Run: headless pygame with SDL's dummy video driver; simulated clock (each Clock.tick advances the game by its frame time, no real sleeping); random seed 0; keys injected as events and as key.get_pressed() state; mouse plan: one left click at the window centre at the start of phase 2, then a move to the lower-right quarter at the start of phase 3.
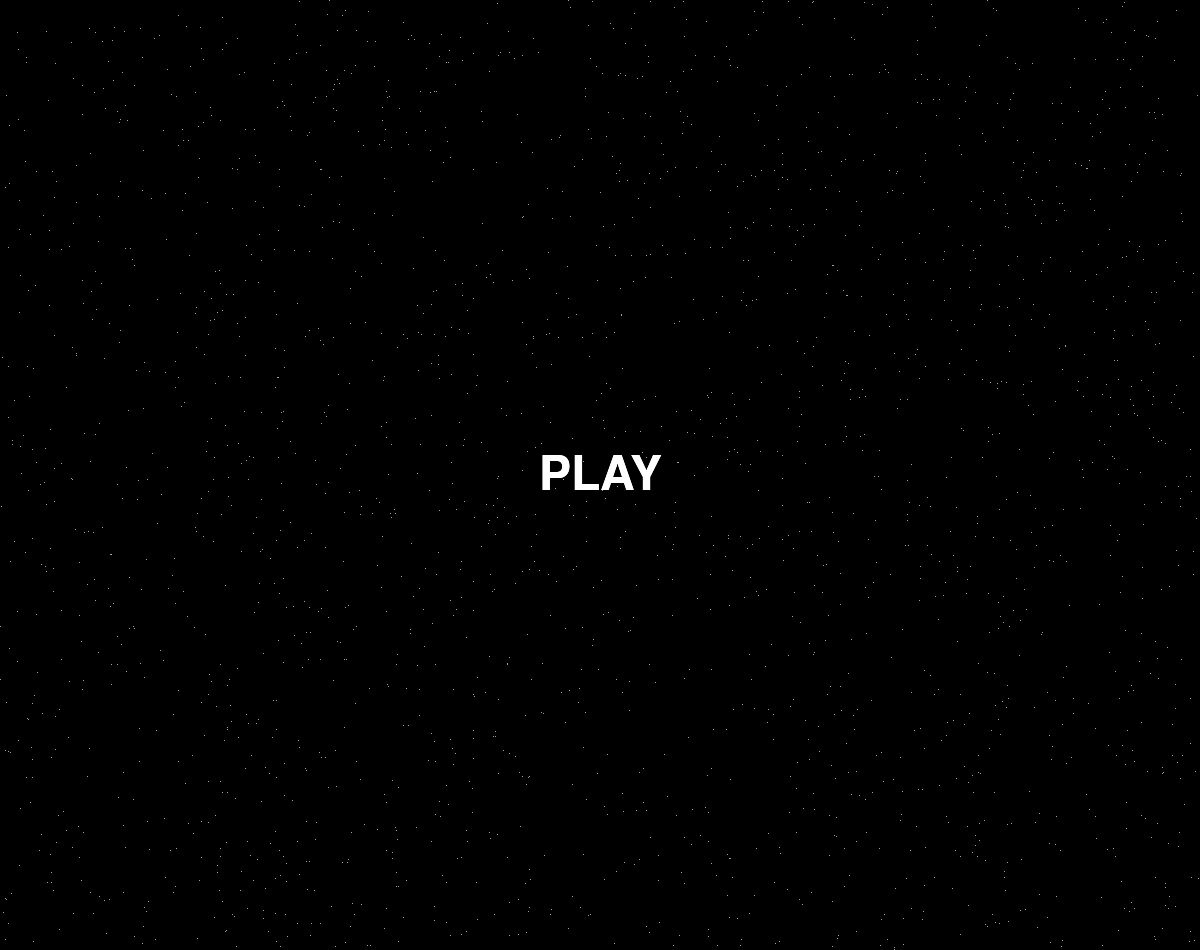
Frame 1 of 4 · flips 1–60 · no input
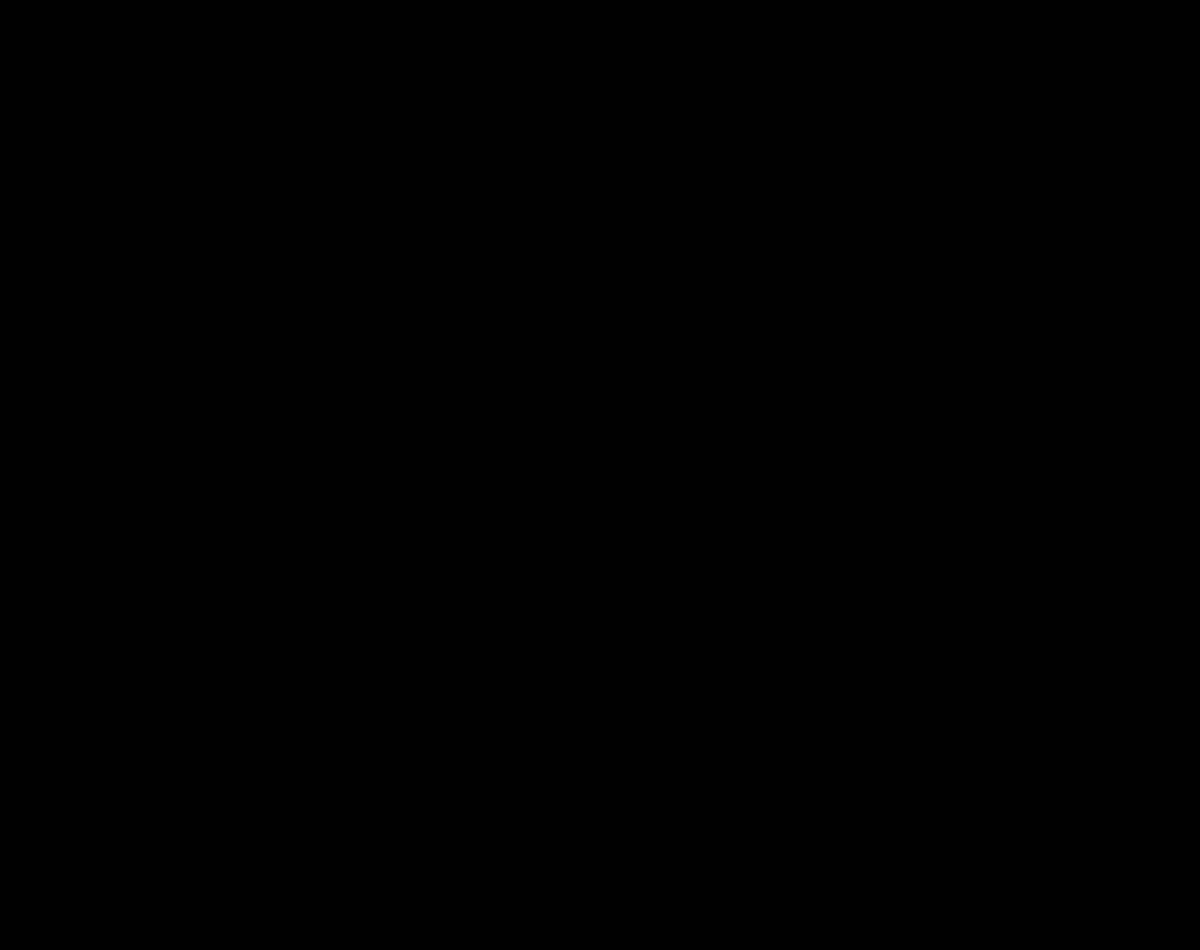
Frame 2 of 4 · flips 61–180 · clicked the window centre · tapped SPACE, RETURN · held RIGHT (→), D
Frame 3 of 4 · flips 181–300 · moved the mouse to the lower-right quarter · held DOWN (↓), S · screen unchanged from frame 2, image omitted
Frame 4 of 4 · flips 301–420 · held LEFT (←), A, UP (↑), W · screen unchanged from frame 3, image omitted

The pygame program that drew these frames:

import pygame
import sys
import random

def draw(screen, width, height):
    for i in range(2222):
        screen.fill(pygame.Color((160, 160, 160)),
                    (random.random() * width,
                     random.random() * height, 1, 1))

def zastavka(screen, width, height):
    global font
    font = pygame.font.Font(None, 70)
    global text
    text = font.render("PLAY", True, (255, 255, 255))
    screen.blit(text, (width // 2 - text.get_width() // 2, height // 2 - text.get_height() // 2))

if __name__ == '__main__':
    pygame.init()
    size = width, height = 1200, 950
    screen = pygame.display.set_mode(size)

    running = True
    while running:
        screen.fill((0, 0, 0))
        draw(screen, width, height)
        font = pygame.font.Font(None, 70)
        text = font.render("PLAY", True, (255, 255, 255))
        screen.blit(text, (width // 2 - text.get_width() // 2, height // 2 - text.get_height() // 2))

        if (pygame.mouse.get_pos()[0] >= width // 2 - text.get_width() // 2 and
                pygame.mouse.get_pos()[0] <= width // 2 + text.get_width() // 2 and
                pygame.mouse.get_pos()[1] >= height // 2 - text.get_height() // 2 and
                pygame.mouse.get_pos()[1] <= height // 2 + text.get_height() // 2):
                text = font.render("PLAY", True, (128, 128, 128))
                screen.blit(text, (width // 2 - text.get_width() // 2, height // 2 - text.get_height() // 2))
        else:
            text = font.render("PLAY", True, (255, 255, 255))
            screen.blit(text, (width // 2 - text.get_width() // 2, height // 2 - text.get_height() // 2))
        pygame.display.flip()

        for event in pygame.event.get():
            if event.type == pygame.MOUSEBUTTONDOWN:
                if (pygame.mouse.get_pos()[0] >= width // 2 - text.get_width() // 2 and
                        pygame.mouse.get_pos()[0] <= width // 2 + text.get_width() // 2 and
                        pygame.mouse.get_pos()[1] >= height // 2 - text.get_height() // 2 and
                        pygame.mouse.get_pos()[1] <= height // 2 + text.get_height() // 2):
                            screen.fill((0, 0, 0))
                            running = False

            if event.type == pygame.QUIT:
                running = False

        pygame.display.flip()
    pygame.quit()

if __name__ == '__main__':
    pygame.init()
    size = width, height = 1200, 950
    screen = pygame.display.set_mode(size)
    screen.fill((0, 0, 0))

    running = True
    while running:
        for event in pygame.event.get():
            if event.type == pygame.QUIT:
                running = False

        pygame.display.flip()

    pygame.quit()
